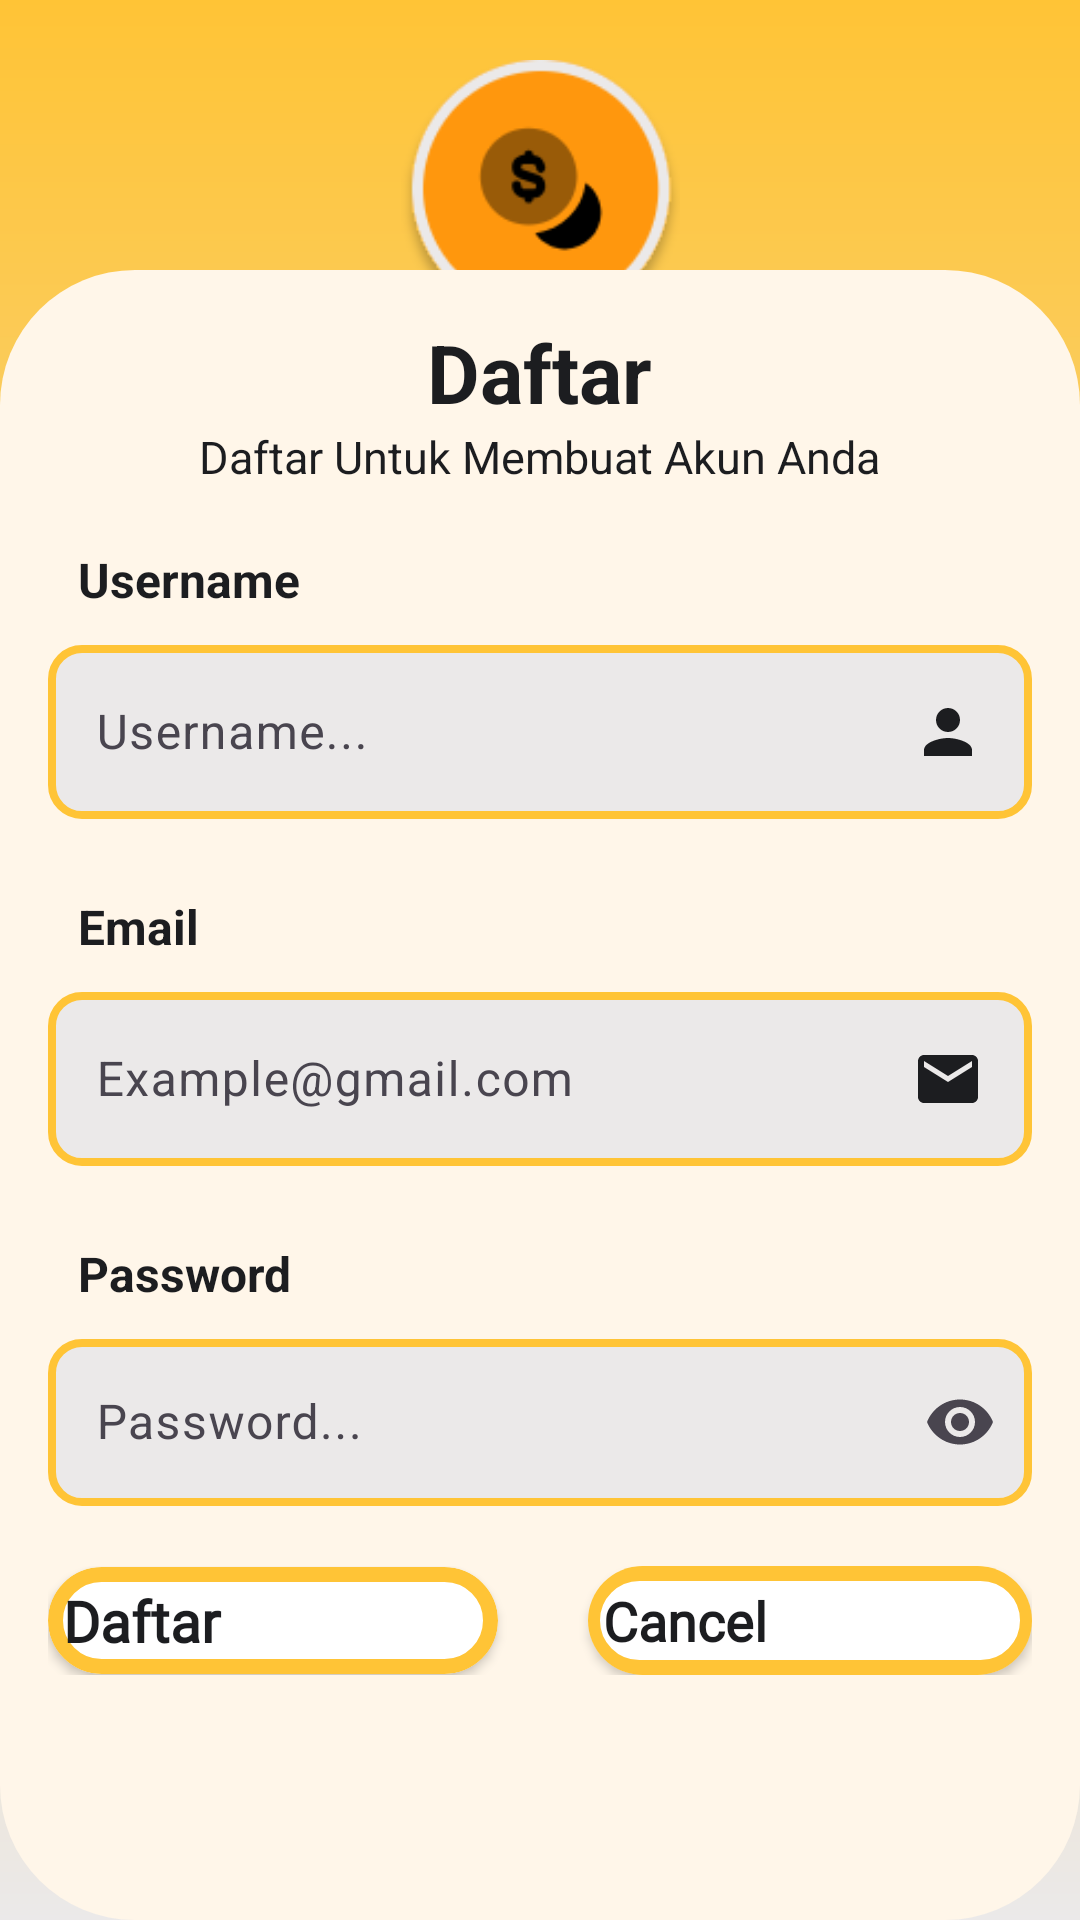

Layout XML and referenced resources for this Android screen:
<!-- AndroidManifest.xml: application theme Theme.Takasimura -->
<!-- res/layout/activity_register.xml -->
<?xml version="1.0" encoding="utf-8"?>
<androidx.constraintlayout.widget.ConstraintLayout xmlns:android="http://schemas.android.com/apk/res/android"
    xmlns:app="http://schemas.android.com/apk/res-auto"
    xmlns:tools="http://schemas.android.com/tools"
    android:id="@+id/main"
    android:layout_width="match_parent"
    android:layout_height="match_parent"
    tools:context=".ui.Activity.Login">

    
    <FrameLayout
        android:layout_width="match_parent"
        android:layout_height="match_parent"
        android:background="@drawable/background_gradient" />

    
    <ImageView
        android:id="@+id/onBoardImage"
        android:layout_width="93dp"
        android:layout_height="93dp"
        android:src="@drawable/log_icon"
        app:layout_constraintTop_toTopOf="parent"
        app:layout_constraintStart_toStartOf="parent"
        app:layout_constraintEnd_toEndOf="parent"
        app:layout_constraintBottom_toTopOf="@+id/takasimuraText"
        android:layout_marginBottom="8dp"
        android:layout_marginTop="20dp"
        />

    
    <TextView
        android:id="@+id/takasimuraText"
        android:layout_width="wrap_content"
        android:layout_height="wrap_content"
        android:text="@string/logTitle"
        android:textSize="24sp"
        android:textStyle="bold"
        android:textColor="@color/Dark2"
        app:layout_constraintTop_toBottomOf="@+id/onBoardImage"
        app:layout_constraintStart_toStartOf="parent"
        app:layout_constraintEnd_toEndOf="parent"
        android:layout_marginBottom="20dp" />

    
    <LinearLayout
        android:id="@+id/loginForm"
        android:layout_width="match_parent"
        android:layout_height="550dp"
        android:layout_marginTop="16dp"
        android:background="@drawable/form_background"
        android:orientation="vertical"
        android:padding="16dp"
        app:layout_constraintBottom_toBottomOf="parent"
        app:layout_constraintStart_toStartOf="parent"
        app:layout_constraintEnd_toEndOf="parent">

        
        <TextView
            android:layout_width="wrap_content"
            android:layout_height="wrap_content"
            android:text="@string/Register"
            android:textColor="@color/Dark2"
            android:textAlignment="center"
            android:layout_gravity="center"
            android:textSize="27sp"
            android:textStyle="bold" />

        
        <TextView
            android:layout_width="wrap_content"
            android:layout_height="wrap_content"
            android:layout_marginBottom="20dp"
            android:text="@string/register_subtitle"
            android:layout_gravity="center"
            android:textColor="@color/Dark2"
            android:textSize="15sp" />

        
        <TextView
            android:layout_width="wrap_content"
            android:layout_height="wrap_content"
            android:text="@string/username"
            android:layout_marginStart="10dp"
            android:textColor="@color/Dark2"
            android:textSize="16sp"
            android:textStyle="bold" />

        <com.google.android.material.textfield.TextInputLayout
            android:id="@+id/usernameLayout"
            android:layout_width="match_parent"
            android:layout_height="wrap_content"
            android:layout_marginBottom="5dp"
            android:hint="@string/username_hint"
            app:boxBackgroundMode="none">
            <com.google.android.material.textfield.TextInputEditText
                android:id="@+id/username"
                android:layout_width="match_parent"
                android:layout_height="wrap_content"
                android:background="@drawable/edit_text_border"
                android:focusable="true"
                android:focusableInTouchMode="true"
                android:inputType="text"
                android:drawableEnd="@drawable/ic_username"
                />
        </com.google.android.material.textfield.TextInputLayout>

              
        <TextView
            android:layout_width="wrap_content"
            android:layout_height="wrap_content"
            android:layout_marginStart="10dp"
            android:layout_marginTop="20dp"
            android:text="@string/email_label"
            android:textColor="@color/Dark2"
            android:textSize="16sp"
            android:textStyle="bold" />

        <com.google.android.material.textfield.TextInputLayout
            android:id="@+id/emailLayout"
            android:layout_width="match_parent"
            android:layout_height="wrap_content"
            android:layout_marginBottom="5dp"
            android:hint="@string/email_hint"
            app:boxBackgroundMode="none">
            <com.google.android.material.textfield.TextInputEditText
                android:id="@+id/email"
                android:layout_width="match_parent"
                android:layout_height="wrap_content"
                android:background="@drawable/edit_text_border"
                android:focusable="true"
                android:focusableInTouchMode="true"
                android:inputType="textEmailAddress"
                android:drawableEnd="@drawable/ic_mail" />
        </com.google.android.material.textfield.TextInputLayout>

        
        <TextView
            android:layout_width="wrap_content"
            android:layout_height="wrap_content"
            android:layout_marginStart="10dp"
            android:layout_marginTop="20dp"
            android:text="@string/password_label"
            android:textColor="@color/Dark2"
            android:textSize="16sp"
            android:textStyle="bold" />

        
        <com.google.android.material.textfield.TextInputLayout
            android:id="@+id/passwordLayout"
            android:layout_width="match_parent"
            android:layout_height="wrap_content"
            app:endIconMode="password_toggle"
            android:hint="@string/password"
            app:boxBackgroundMode="none"
            >
            <com.google.android.material.textfield.TextInputEditText
                android:id="@+id/password"
                android:layout_width="match_parent"
                android:background="@drawable/edit_text_border"
                android:layout_height="wrap_content"
                android:inputType="textPassword" />
        </com.google.android.material.textfield.TextInputLayout>

        <ProgressBar
            android:id="@+id/loadingProgressBar"
            android:layout_width="50dp"
            android:layout_height="50dp"
            android:indeterminate="true"
            android:layout_marginTop="20dp"
            android:layout_gravity="center"
            android:visibility="gone"
            style="@android:style/Widget.DeviceDefault.Light.ProgressBar.Large" />



        
        <LinearLayout
            android:layout_width="match_parent"
            android:layout_height="wrap_content"
            android:gravity="center"
            android:layout_marginTop="20dp"
            android:layout_marginBottom="15dp"
            android:orientation="horizontal"
            >

            
            <androidx.cardview.widget.CardView
                android:id="@+id/cardRegisterButton"
                android:layout_width="wrap_content"
                android:layout_height="wrap_content"
                app:cardCornerRadius="50dp"
                android:elevation="5dp"
                app:cardBackgroundColor="#FFFF"
                app:cardUseCompatPadding="false"
                app:cardPreventCornerOverlap="true">

                <Button
                    android:id="@+id/registerButton"
                    android:layout_width="150dp"
                    android:layout_height="wrap_content"
                    android:layout_gravity="center"
                    android:background="@drawable/custom_button"
                    android:fontFamily="@font/poppins_semibold"
                    android:padding="5dp"
                    android:text="@string/daftar"
                    android:textColor="@color/Dark2"
                    android:textSize="19sp"
                    android:textStyle="bold" />
            </androidx.cardview.widget.CardView>

            
            <View
                android:layout_width="30dp"
                android:layout_height="match_parent" />

            
            <androidx.cardview.widget.CardView
                android:id="@+id/cardCancelButton"
                android:layout_width="wrap_content"
                android:layout_height="wrap_content"
                app:cardCornerRadius="50dp"
                android:elevation="5dp"
                app:cardBackgroundColor="#FFFF"
                app:cardUseCompatPadding="false"
                app:cardPreventCornerOverlap="true">

                <Button
                    android:id="@+id/cancelButton"
                    android:layout_width="150dp"
                    android:layout_height="wrap_content"
                    android:layout_gravity="center"
                    android:background="@drawable/custom_button"
                    android:fontFamily="@font/poppins_semibold"
                    android:padding="6dp"
                    android:text="@string/cancel"
                    android:textColor="@color/Dark2"
                    android:textSize="18sp"
                    android:textStyle="bold" />
            </androidx.cardview.widget.CardView>
        </LinearLayout>

        <androidx.cardview.widget.CardView
            android:id="@+id/registerGoogleCard"
            android:layout_width="wrap_content"
            android:layout_height="wrap_content"
            app:cardCornerRadius="50dp"
            android:elevation="5dp"
            android:layout_gravity="center"
            app:cardBackgroundColor="#FFFF"
            app:cardUseCompatPadding="false"
            app:cardPreventCornerOverlap="true"
            >


        </androidx.cardview.widget.CardView>



    </LinearLayout>
</androidx.constraintlayout.widget.ConstraintLayout>
<!-- resources referenced by this layout -->
<resources>
  <color name="Dark2">#1C1D20</color>
  <!-- drawable background_gradient (drawable) -->
  <?xml version="1.0" encoding="utf-8"?>
  <layer-list xmlns:android="http://schemas.android.com/apk/res/android">
      <item>
          <shape android:shape="rectangle">
              <gradient
                  android:startColor="@color/Main"
                  android:endColor="@color/White"
                  android:angle="270"
                  android:type="linear" />
          </shape>
      </item>
  </layer-list>
  <!-- drawable custom_button (drawable) -->
  <shape xmlns:android="http://schemas.android.com/apk/res/android">
      
      <solid android:color="@android:color/transparent" />
  
      
      <corners android:radius="50dp" />
  
      
      <stroke android:width="5dp" android:color="@color/Main" />
  </shape>
  <!-- drawable form_background (drawable) -->
  <layer-list xmlns:android="http://schemas.android.com/apk/res/android">
      
      <item>
          <shape android:shape="rectangle">
              <solid android:color="@color/MainSoft" />
              <corners android:radius="45dp" />
          </shape>
      </item>
  
  </layer-list>
  <!-- drawable ic_mail (drawable) -->
  <vector xmlns:android="http://schemas.android.com/apk/res/android" android:height="24dp" android:tint="#1C1D20" android:viewportHeight="24" android:viewportWidth="24" android:width="24dp">
        
      <path android:fillColor="@android:color/white" android:pathData="M20,4L4,4c-1.1,0 -1.99,0.9 -1.99,2L2,18c0,1.1 0.9,2 2,2h16c1.1,0 2,-0.9 2,-2L22,6c0,-1.1 -0.9,-2 -2,-2zM20,8l-8,5 -8,-5L4,6l8,5 8,-5v2z"/>
      
  </vector>
  <!-- drawable ic_username (drawable) -->
  <vector xmlns:android="http://schemas.android.com/apk/res/android" android:height="24dp" android:tint="#1C1D20" android:viewportHeight="24" android:viewportWidth="24" android:width="24dp">
        
      <path android:fillColor="@android:color/white" android:pathData="M12,12c2.21,0 4,-1.79 4,-4s-1.79,-4 -4,-4 -4,1.79 -4,4 1.79,4 4,4zM12,14c-2.67,0 -8,1.34 -8,4v2h16v-2c0,-2.66 -5.33,-4 -8,-4z"/>
      
  </vector>
  <string name="Register">Daftar</string>
  <string name="cancel">Cancel</string>
  <string name="daftar">Daftar</string>
  <string name="email_hint">Example@gmail.com</string>
  <string name="email_label">Email</string>
  <string name="logTitle">Takasimura</string>
  <string name="password">Password...</string>
  <string name="password_label">Password</string>
  <string name="register_subtitle">Daftar Untuk Membuat Akun Anda</string>
  <string name="username">Username</string>
  <string name="username_hint">Username...</string>
  <style name="Theme.Takasimura" parent="Base.Theme.Takasimura" />
  <color name="Main">#FFC436</color>
  <color name="White">#EBE9E9</color>
  <color name="MainSoft">#FFF6E9</color>
  <style name="Base.Theme.Takasimura" parent="Theme.Material3.DayNight.NoActionBar">
          
          <item name="colorPrimary">@color/Main</item>
          <item name="colorOnPrimary">@color/Transparant</item>
  
  
          
          <item name="android:buttonStyle">@style/CustomButtonStyle</item>
  
      </style>
  <color name="Transparant">#1BFFFFFF</color>
  <style name="CustomButtonStyle">
          
          <item name="android:background">@drawable/custom_button</item>
  
          
          <item name="android:textColor">#FFFFFF</item>
  
          
          <item name="android:textStyle">bold</item>
  
          
          <item name="cornerRadius">12dp</item>
  
          
          <item name="android:strokeColor">@color/Main</item>
          <item name="android:strokeWidth">2.0</item>
  
          <item name="android:elevation">50dp</item>
          <item name="android:translationZ">2dp</item>
      </style>
</resources>
